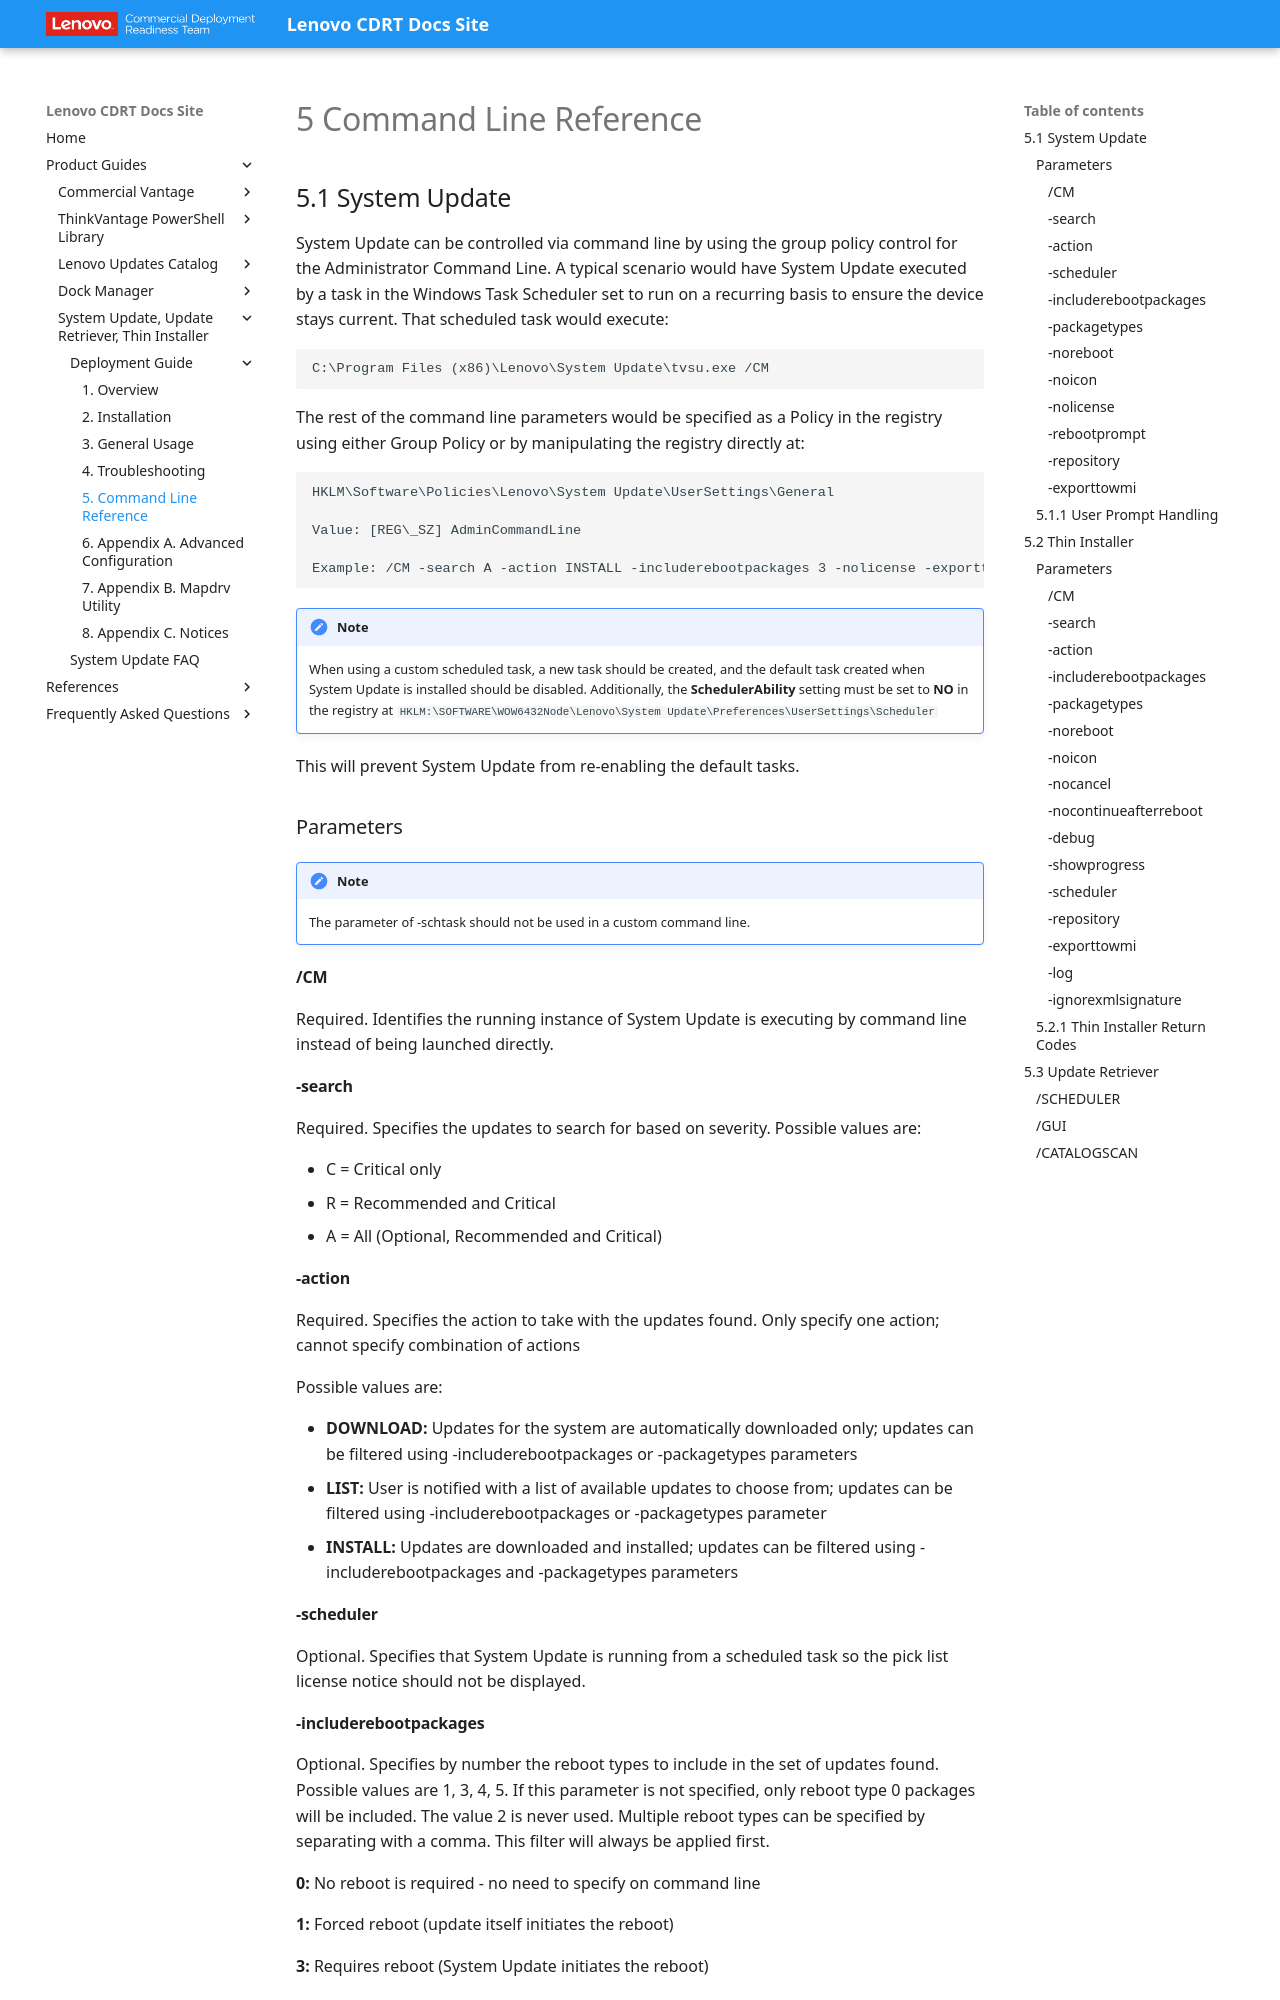

repository: CDRT/mk_docs · page: guides/sus/su_dg/su_dg_ch5/index.html · generator: mkdocs

---
title: "System Update Suite Deployment Guide: Command Line Reference"
description: Command-line parameters and return codes for System Update, Thin Installer, and Update Retriever.
---

# 5 Command Line Reference

## 5.1 System Update

System Update can be controlled via command line by using the group policy control for the Administrator Command Line. A typical scenario would have System Update executed by a task in the Windows Task Scheduler set to run on a recurring basis to ensure the device stays current. That scheduled task would execute:

```CMD
C:\Program Files (x86)\Lenovo\System Update\tvsu.exe /CM
```

The rest of the command line parameters would be specified as a Policy in the registry using either Group Policy or by manipulating the registry directly at:

```Registry
HKLM\Software\Policies\Lenovo\System Update\UserSettings\General

Value: [REG\_SZ] AdminCommandLine

Example: /CM -search A -action INSTALL -includerebootpackages 3 -nolicense -exporttowmi
```

!!! note
    When using a custom scheduled task, a new task should be created, and the default task created when System Update is installed should be disabled. Additionally, the **SchedulerAbility** setting must be set to **NO** in the registry at `HKLM:\SOFTWARE\WOW6432Node\Lenovo\System Update\Preferences\UserSettings\Scheduler`

This will prevent System Update from re-enabling the default tasks.

### Parameters

!!! note
    The parameter of -schtask should not be used in a custom command line.

#### /CM

Required. Identifies the running instance of System Update is executing by command line instead of being launched directly.

#### -search

Required. Specifies the updates to search for based on severity. Possible values are:

- C = Critical only
- R = Recommended and Critical
- A = All (Optional, Recommended and Critical)

#### -action

Required. Specifies the action to take with the updates found. Only specify one action; cannot specify combination of actions

Possible values are:

- **DOWNLOAD:** Updates for the system are automatically downloaded only; updates can be filtered using -includerebootpackages or -packagetypes parameters
- **LIST:** User is notified with a list of available updates to choose from; updates can be filtered using -includerebootpackages or -packagetypes parameter
- **INSTALL:** Updates are downloaded and installed; updates can be filtered using -includerebootpackages and -packagetypes parameters

#### -scheduler

Optional. Specifies that System Update is running from a scheduled task so the pick list license notice should not be displayed.
